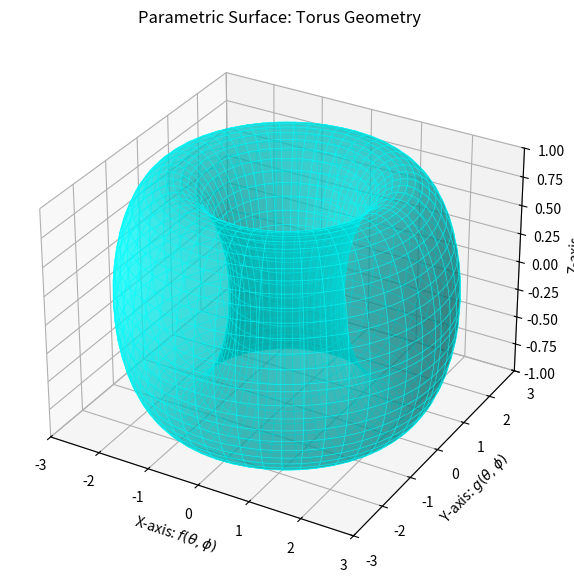

The script that saved this image: (Note: this script raises an exception after producing the figure.)
import numpy as np
import matplotlib.pyplot as plt
from mpl_toolkits.mplot3d import Axes3D

# Create a figure with specified dimensions
fig = plt.figure(figsize=(9, 7))
ax = fig.add_subplot(111, projection='3d')

# Define the parametric equations for a torus
theta = np.linspace(0, 2 * np.pi, 100)
phi = np.linspace(0, 2 * np.pi, 100)
theta, phi = np.meshgrid(theta, phi)

R = 2  # Major radius
r = 1  # Minor radius

X = (R + r * np.cos(phi)) * np.cos(theta)
Y = (R + r * np.cos(phi)) * np.sin(theta)
Z = r * np.sin(phi)

# Plot the torus
ax.plot_surface(X, Y, Z, color='cyan', alpha=0.5, edgecolor='cyan', linewidth=0.5)

# Set labels and title
ax.set_xlabel('X-axis: $f(\\theta, \\phi)$')
ax.set_ylabel('Y-axis: $g(\\theta, \\phi)$')
ax.set_zlabel('Z-axis')
ax.set_title('Parametric Surface: Torus Geometry')

# Set axis limits
ax.set_xlim(-3, 3)
ax.set_ylim(-3, 3)
ax.set_zlim(-1, 1)

# Show the plot
plt.savefig(r"eval_workspace_gpt5/InternVL3_5-38B-Instruct/python/a92890ce864f4fa7bf373b05b2fe3111.png", bbox_inches="tight")
